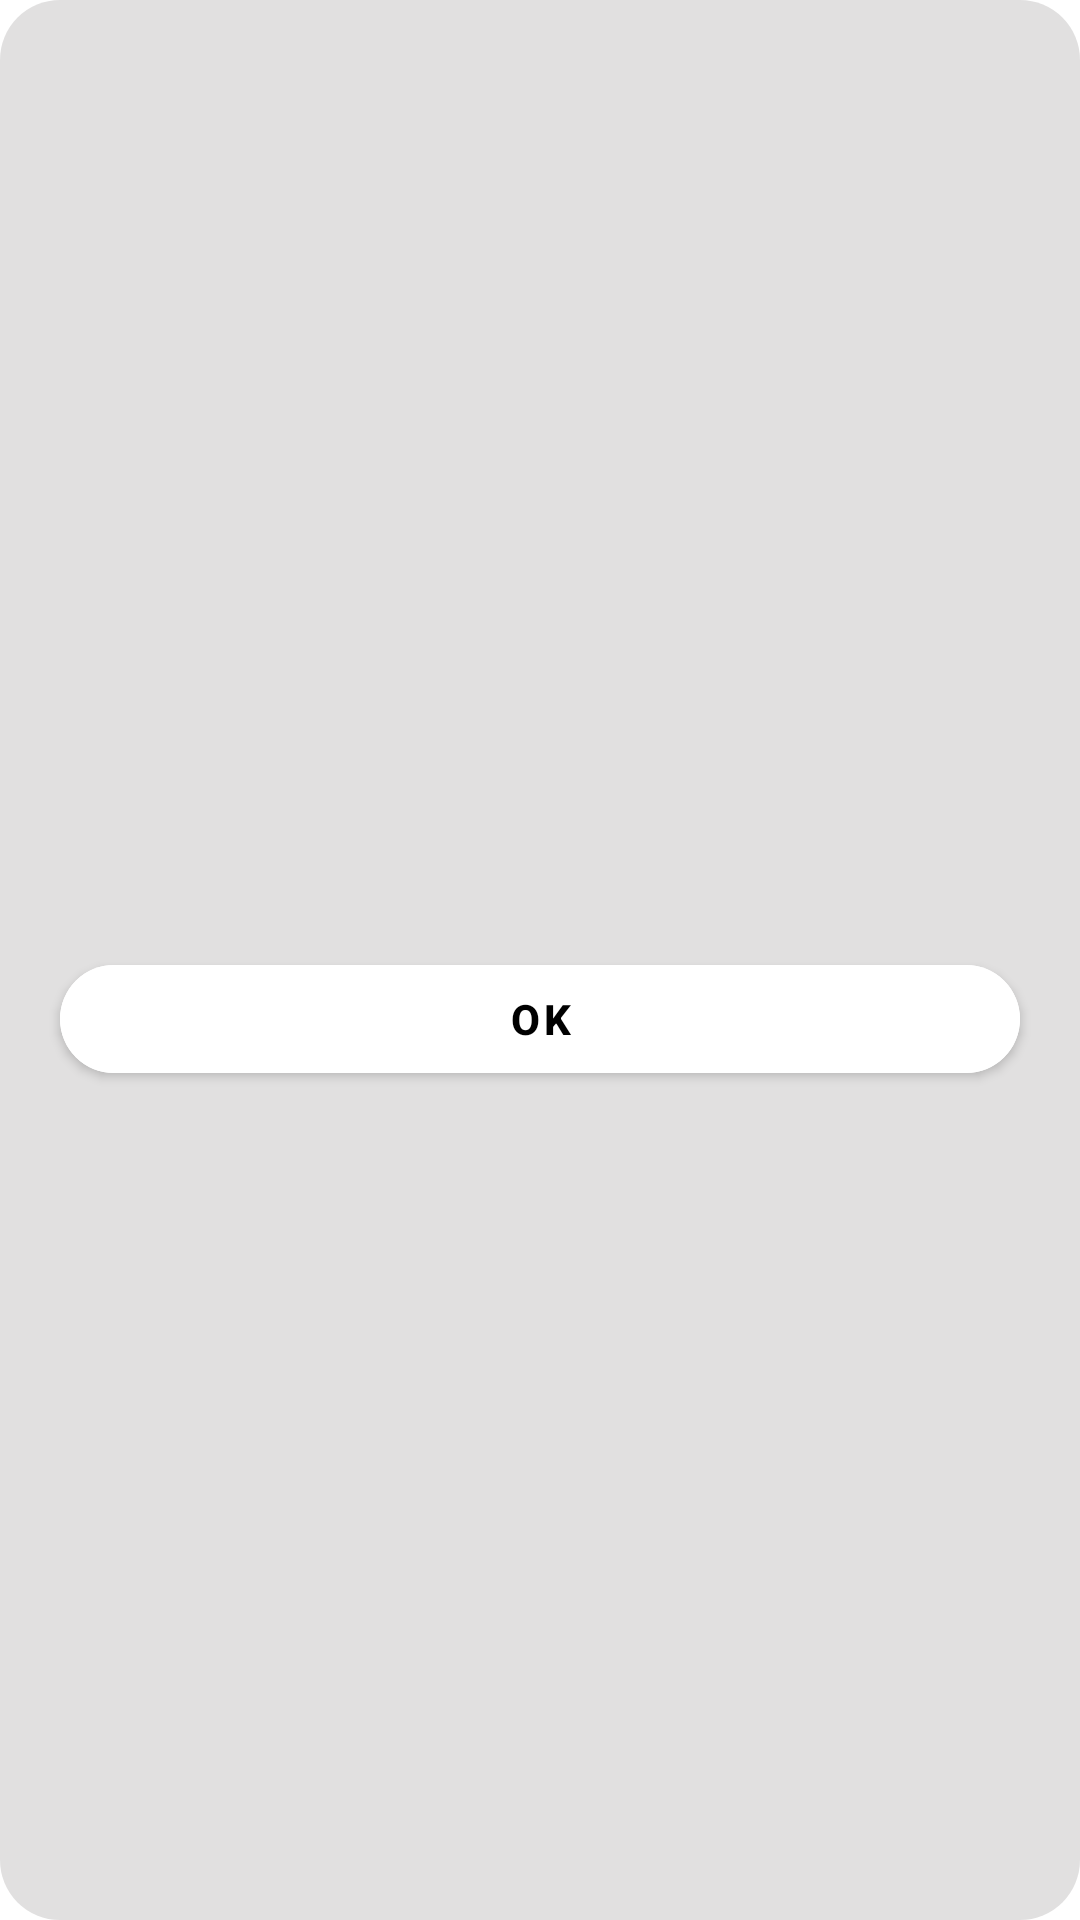

The Android layout XML behind this screen, and the referenced resources:
<!-- AndroidManifest.xml: application theme Theme.TelePhoto -->
<!-- res/layout/dialog_for_description.xml -->
<?xml version="1.0" encoding="utf-8"?>
<androidx.constraintlayout.widget.ConstraintLayout xmlns:android="http://schemas.android.com/apk/res/android"
    android:layout_width="match_parent"
    android:layout_height="wrap_content"
    xmlns:app="http://schemas.android.com/apk/res-auto"
    android:background="@drawable/dialog_bg">

    <TextView
        android:id="@+id/text"
        android:layout_margin="20dp"
        android:layout_width="match_parent"
        android:layout_height="wrap_content"
        app:layout_constraintEnd_toEndOf="parent"
        app:layout_constraintStart_toStartOf="parent"
        app:layout_constraintTop_toTopOf="parent"
        style="@style/PrimaryText"/>

    <com.google.android.material.button.MaterialButton
        android:id="@+id/btn_ok"
        android:layout_width="0dp"
        android:layout_height="wrap_content"
        android:layout_margin="20dp"
        android:backgroundTint="@color/colorOnPrimary"
        android:textColor="@color/colorPrimary"
        android:text="ok"
        android:textStyle="bold"
        app:cornerRadius="20dp"
        app:layout_constraintTop_toBottomOf="@id/text"
        app:layout_constraintBottom_toBottomOf="parent"
        app:layout_constraintEnd_toEndOf="parent"
        app:layout_constraintStart_toStartOf="parent"/>

</androidx.constraintlayout.widget.ConstraintLayout>
<!-- resources referenced by this layout -->
<resources>
  <item name="colorOnPrimary" type="color">#FFFFFFFF</item>
  <item name="colorPrimary" type="color">#000000</item>
  <!-- drawable dialog_bg (drawable) -->
  <?xml version="1.0" encoding="utf-8"?>
  <shape xmlns:android="http://schemas.android.com/apk/res/android"
      android:shape="rectangle">
      <solid android:color="@color/colorOnSecondary"/>
      <corners android:radius="20dp" />
  </shape>
  <style name="Theme.TelePhoto" parent="Theme.MaterialComponents.DayNight.NoActionBar">
          
          <item name="colorPrimary">@color/colorPrimary</item>
          <item name="colorPrimaryVariant">@color/colorPrimaryVariant</item>
          <item name="colorOnPrimary">@color/colorOnPrimary</item>
          
          <item name="colorSecondary">@color/colorSecondary</item>
          <item name="colorSecondaryVariant">@color/colorSecondaryVariant</item>
          <item name="colorOnSecondary">@color/colorOnSecondary</item>
          
          <item name="android:statusBarColor" tools:targetApi="l">@color/colorStatusBar</item>
      </style>
  <item name="colorOnSecondary" type="color">#CCDAD9D9</item>
  <item name="colorPrimaryVariant" type="color">#99000000</item>
  <item name="colorSecondary" type="color">#CC191919</item>
  <item name="colorSecondaryVariant" type="color">#99191919</item>
  <item name="colorStatusBar" type="color">#000000</item>
</resources>
